Photos from the image-classification dataset "marsortho-i2i" in the GitHub repository jejuchild/MarsLab. Its 2 classes are: HiRISE, Mastcam.

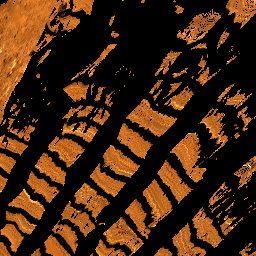
Label: Mastcam

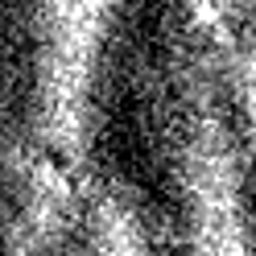
Label: HiRISE

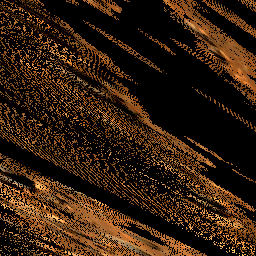
Label: Mastcam

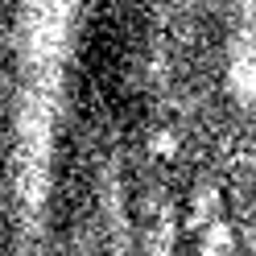
Label: HiRISE

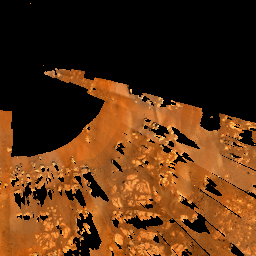
Label: Mastcam

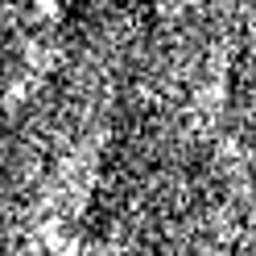
Label: HiRISE
